Run: headless pygame with SDL's dummy video driver; simulated clock (each Clock.tick advances the game by its frame time, no real sleeping); random seed 0; keys injected as events and as key.get_pressed() state; no mouse input.
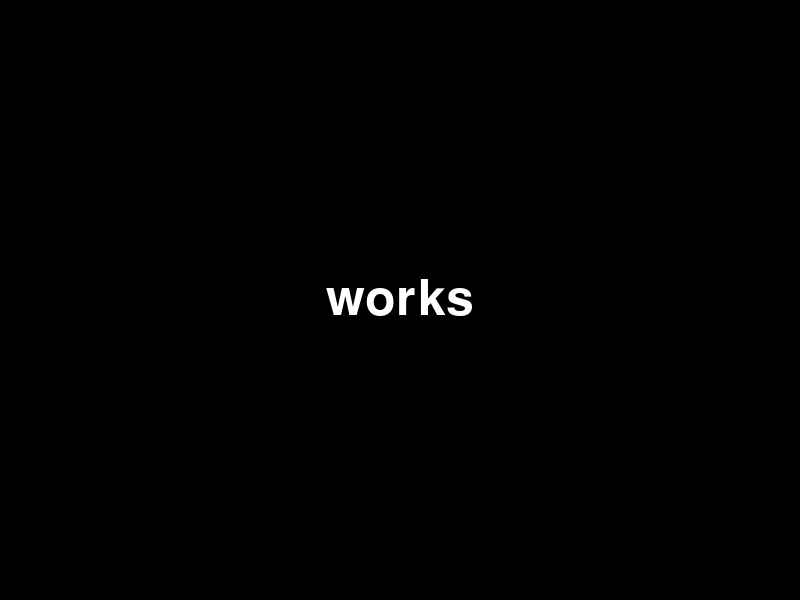
Frame 1 of 4 · flips 1–60 · no input
Frame 2 of 4 · flips 61–180 · tapped SPACE, RETURN · held RIGHT (→), D · screen unchanged from frame 1, image omitted
Frame 3 of 4 · flips 181–300 · held DOWN (↓), S · screen unchanged from frame 2, image omitted
Frame 4 of 4 · flips 301–420 · held LEFT (←), A, UP (↑), W · screen unchanged from frame 3, image omitted

The pygame program that drew these frames:

'''
 # @ Author: Niels Ouvrard - Diego Jiménez Ontiveros - Santiago Arreola Munguia
 # @ Create Time: 2024-11-12 17:26:06
 # @ Description:
 '''

import pygame


if __name__ == '__main__':
    pygame.init()
    screen = pygame.display.set_mode((800, 600))
    pygame.display.set_caption('Hello World!')

    # Set up font
    font = pygame.font.Font(None, 74)
    text = font.render('works', True, (255, 255, 255))
    text_rect = text.get_rect(center=(400, 300))

    running = True
    while running:
        for event in pygame.event.get():
            if event.type == pygame.QUIT:
                running = False

        # Clear the screen
        screen.fill((0, 0, 0))

        # Draw the text
        screen.blit(text, text_rect)

        # Update the display
        pygame.display.flip()

    pygame.quit()
